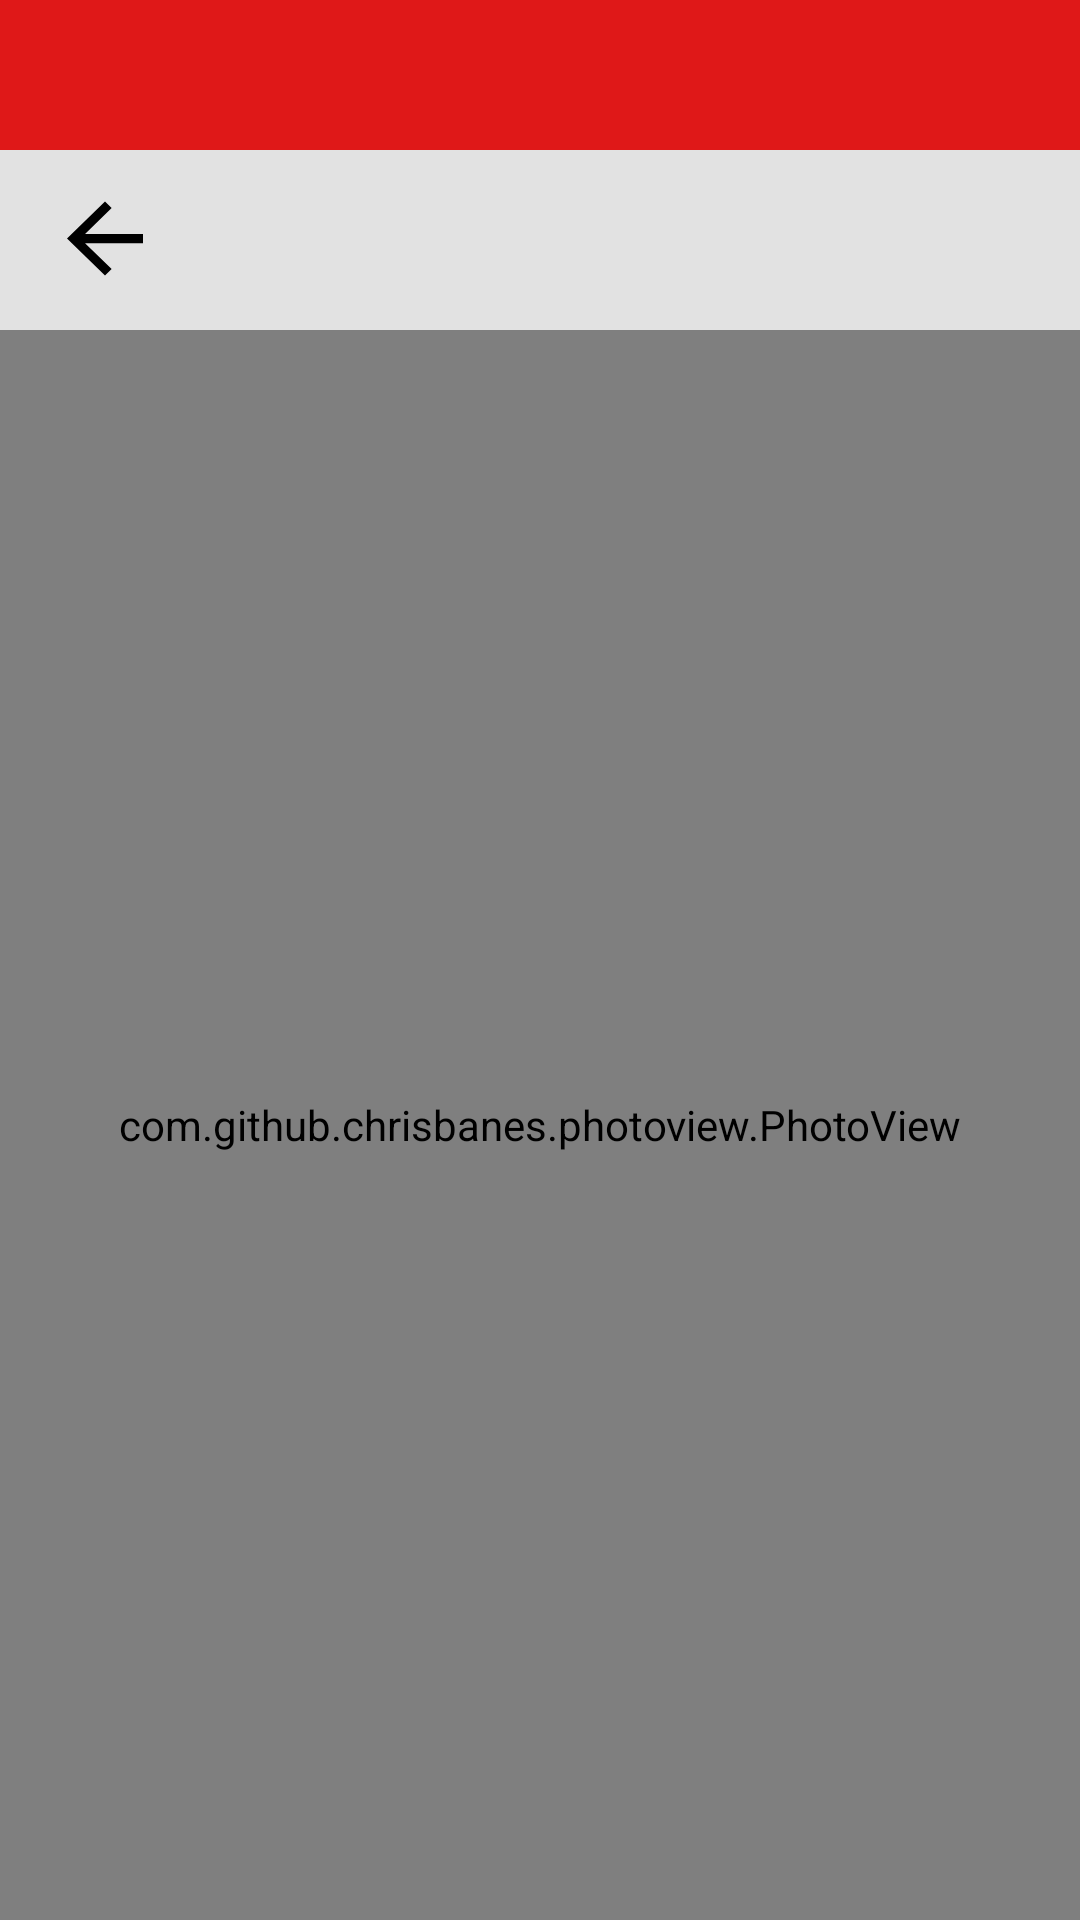

This screen was rendered from an Android layout file. Write that file and the resources it references.
<!-- AndroidManifest.xml: application theme Theme.Calculator -->
<!-- res/layout/open_photo.xml -->
<?xml version="1.0" encoding="utf-8"?>
<androidx.constraintlayout.widget.ConstraintLayout xmlns:android="http://schemas.android.com/apk/res/android"
    xmlns:app="http://schemas.android.com/apk/res-auto"
    xmlns:tools="http://schemas.android.com/tools"
    android:layout_width="match_parent"
    android:layout_height="match_parent"
    android:background="@color/black">


    <View
        android:id="@+id/view"
        android:layout_width="0dp"
        android:layout_height="50dp"
        android:background="#DF1818"
        app:layout_constraintEnd_toEndOf="parent"
        app:layout_constraintStart_toStartOf="parent"
        app:layout_constraintTop_toTopOf="parent" />


    <View
        android:id="@+id/view1"
        android:layout_width="0dp"
        android:layout_height="60dp"
        android:background="#E2E2E2"
        app:layout_constraintEnd_toEndOf="parent"
        app:layout_constraintStart_toStartOf="parent"
        app:layout_constraintTop_toBottomOf="@+id/view" />


    <View
        android:id="@+id/overlay_view_photo"
        android:layout_width="match_parent"
        android:layout_height="match_parent"
        android:background="#80000000"
        android:clickable="true"
        android:elevation="10dp"
        android:focusable="true"
        android:visibility="gone"
        app:layout_constraintBottom_toBottomOf="parent"
        app:layout_constraintEnd_toEndOf="parent"
        app:layout_constraintStart_toStartOf="parent"
        app:layout_constraintTop_toTopOf="parent"
        tools:visibility="visible" />


    <ImageButton
        android:id="@+id/warning_delete_photo_button"
        android:layout_width="48dp"
        android:layout_height="40dp"
        android:layout_marginEnd="16dp"
        android:background="#E2E2E2"
        android:contentDescription="Удалить"
        android:scaleType="fitCenter"
        android:src="@drawable/trash"
        app:layout_constraintBottom_toBottomOf="@+id/view1"
        app:layout_constraintEnd_toEndOf="@+id/view1"
        app:layout_constraintTop_toBottomOf="@+id/view"
        app:layout_constraintVertical_bias="0.55" />

    <ImageButton
        android:id="@+id/back_to_report_button"
        android:layout_width="38dp"
        android:layout_height="37dp"
        android:layout_marginStart="16dp"
        android:layout_marginTop="7dp"
        android:background="#E2E2E2"
        android:contentDescription="back to report"
        android:scaleType="fitXY"
        app:layout_constraintBottom_toBottomOf="@+id/view1"
        app:layout_constraintStart_toStartOf="parent"
        app:layout_constraintTop_toBottomOf="@+id/view"
        app:layout_constraintVertical_bias="0.25"
        app:srcCompat="?attr/actionModeCloseDrawable"
        app:tint="#000000" />

    <com.github.chrisbanes.photoview.PhotoView
        android:id="@+id/full_photo"
        android:layout_width="0dp"
        android:layout_height="0dp"
        android:scaleType="fitCenter"
        app:layout_constraintBottom_toBottomOf="parent"
        app:layout_constraintEnd_toEndOf="parent"
        app:layout_constraintHorizontal_bias="1.0"
        app:layout_constraintStart_toStartOf="parent"
        app:layout_constraintTop_toBottomOf="@+id/view1"
        app:layout_constraintVertical_bias="0.0"
        tools:srcCompat="@tools:sample/avatars" />

    <LinearLayout
        android:id="@+id/warning_layout"
        android:layout_width="0dp"
        android:layout_height="wrap_content"
        android:layout_marginHorizontal="24dp"
        android:background="@drawable/photos_layout_bg"
        android:backgroundTint="#E2E2E2"
        android:elevation="10dp"
        android:gravity="center_horizontal"
        android:orientation="vertical"
        android:paddingBottom="24dp"
        android:visibility="gone"
        app:layout_constraintBottom_toBottomOf="parent"
        app:layout_constraintEnd_toEndOf="parent"
        app:layout_constraintStart_toStartOf="parent"
        app:layout_constraintTop_toTopOf="parent"
        tools:visibility="visible">

        <TextView
            android:layout_width="wrap_content"
            android:layout_height="wrap_content"
            android:layout_marginTop="20dp"
            android:text="Предупреждение"
            android:textColor="@color/black"
            android:textSize="26sp"
            android:textStyle="bold" />

        <TextView
            android:layout_width="wrap_content"
            android:layout_height="wrap_content"
            android:layout_marginHorizontal="16dp"
            android:layout_marginTop="10dp"
            android:gravity="center"
            android:text="Хотите удалить это изображение?"
            android:textColor="@color/black"
            android:textSize="19sp" />

        <com.google.android.material.button.MaterialButton
            android:id="@+id/delete_photo_button"
            android:layout_width="match_parent"
            android:layout_height="52dp"
            android:layout_marginHorizontal="32dp"
            android:layout_marginTop="20dp"
            android:backgroundTint="#C92828"
            android:text="Удалить изображение"
            android:textColor="@color/white"
            app:cornerRadius="20dp" />

        <com.google.android.material.button.MaterialButton
            android:id="@+id/delete_cancel_photo_button"
            android:layout_width="wrap_content"
            android:layout_height="52dp"
            android:layout_marginTop="10dp"
            android:backgroundTint="#E2E2E2"
            android:minWidth="136dp"
            android:text="Отмена"
            android:textColor="@color/black"
            app:cornerRadius="20dp"
            app:strokeColor="#C92828"
            app:strokeWidth="2dp" />

    </LinearLayout>

</androidx.constraintlayout.widget.ConstraintLayout>
<!-- resources referenced by this layout -->
<resources>
  <color name="black">#FF000000</color>
  <color name="white">#FFFFFFFF</color>
  <!-- drawable photos_layout_bg (drawable) -->
  <?xml version="1.0" encoding="utf-8"?>
  <shape xmlns:android="http://schemas.android.com/apk/res/android"
      android:shape="rectangle">
      <solid android:color="@color/white"/> <corners android:radius="10dp"/> </shape>
  <style name="Theme.Calculator" parent="Base.Theme.Calculator" />
  <style name="Base.Theme.Calculator" parent="Theme.MaterialComponents.DayNight.NoActionBar">
          <item name="android:textColorHighlight">#55FF0000</item>
          <item name="colorControlActivated">#FF0000</item>
          <item name="android:statusBarColor">@color/status_bar_color</item>
          <item name="android:navigationBarColor">#656565</item>
  
          <item name="android:windowLightStatusBar" tools:targetApi="m">false</item>
  
      </style>
  <color name="status_bar_color">#C92828</color>
</resources>
